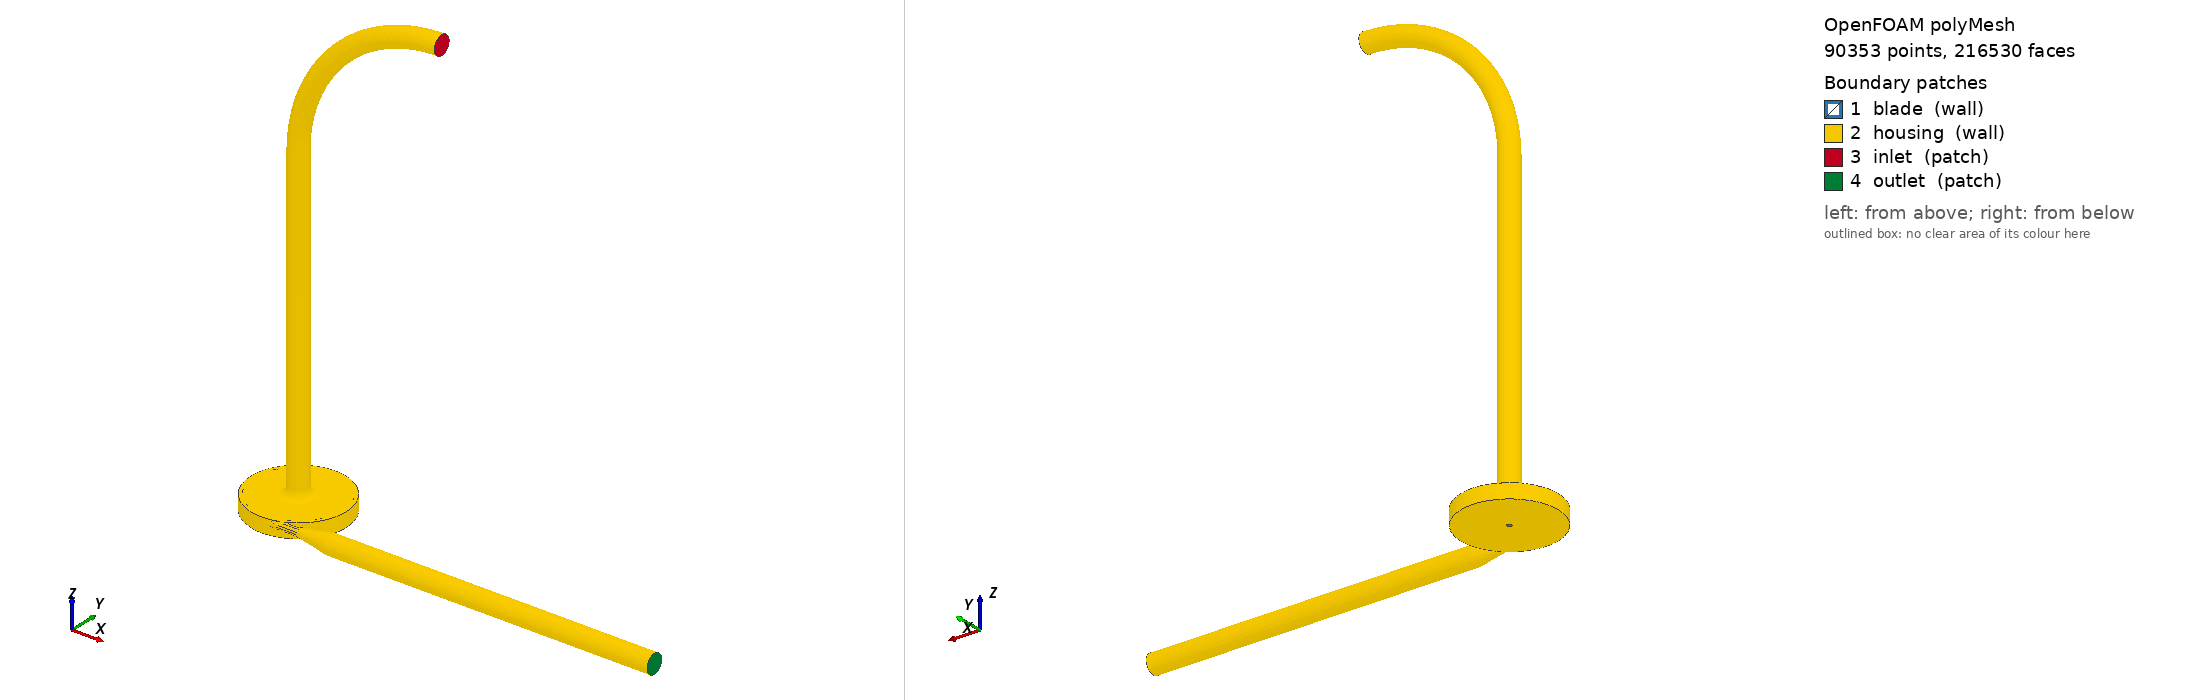

OpenFOAM case: the committed polyMesh, 90353 points, 216530 faces. Boundary patches (legend numbers): 1 blade (wall), 2 housing (wall), 3 inlet (patch), 4 outlet (patch). Left view from above one corner, right view from below the opposite corner. Boundary conditions: 3 field file(s) under 0/; 4 of 4 drawn patches have an entry in a shipped field file.

=== constant/polyMesh/boundary ===
/*--------------------------------*- C++ -*----------------------------------*\
  written by cutmesh
\*---------------------------------------------------------------------------*/
FoamFile
{
    format      ascii;
    class       polyBoundaryMesh;
    location    "constant/polyMesh";
    object      boundary;
}
// * * * * * * * * * * * * * * * * * * * * * * * * * * * * * * * * * * * * * //

4
(
    blade
    {
        type            wall;
        inGroups        List<word> 1(wall);
        nFaces          14021;
        startFace       178996;
    }
    housing
    {
        type            wall;
        inGroups        List<word> 1(wall);
        nFaces          23146;
        startFace       193017;
    }
    inlet
    {
        type            patch;
        nFaces          193;
        startFace       216163;
    }
    outlet
    {
        type            patch;
        nFaces          174;
        startFace       216356;
    }
)


=== system/controlDict ===
FoamFile
{
 version 2.0;
 format ascii;
 class dictionary;
 object controlDict;
}
application simpleFoam; startFrom startTime; startTime 0; stopAt endTime; endTime 3500; deltaT 1; writeControl runTime; writeInterval 3500; writeFormat ascii; writePrecision 11; timePrecision 10; runTimeModifiable false;
functions { gauge { type probes; libs (sampling); probeLocations ((0 0 .175) (.2445 -.0278 .0065629)); fields (p U); writeControl timeStep; writeInterval 1; }}


=== 0/U ===
FoamFile
{
 version 2.0;
 format ascii;
 class volVectorField;
 object U;
}
dimensions [0 1 -1 0 0 0 0];
internalField uniform (0 0 0);
boundaryField
{
 inlet { type flowRateInletVelocity; volumetricFlowRate constant 4.1666666667e-5; value uniform (0 0 0); }
 outlet { type inletOutlet; inletValue uniform (0 0 0); value uniform (0 0 0); }
 housing { type noSlip; }
 blade { type rotatingWallVelocity; origin (0 0 0); axis (0 0 1); omega 261.7993878; value uniform (0 0 0); }
}


=== 0/omega ===
FoamFile
{
 version 2.0;
 format ascii;
 class volScalarField;
 object omega;
}
dimensions [0 0 -1 0 0 0 0];
internalField uniform 39.2;
boundaryField
{
 inlet { type fixedValue; value uniform 39.2; }
 outlet { type zeroGradient; }
 blade { type omegaWallFunction; value uniform 39.2; }
 housing { type omegaWallFunction; value uniform 39.2; }
}


=== 0/p ===
FoamFile
{
 version 2.0;
 format ascii;
 class volScalarField;
 object p;
}
dimensions [0 2 -2 0 0 0 0];
internalField uniform 0;
boundaryField
{
 inlet { type zeroGradient; }
 outlet { type fixedValue; value uniform 0; }
 housing { type zeroGradient; }
 blade { type zeroGradient; }
}


Also in the case, not shown: constant/polyMesh/faces.gz (numeric list); constant/polyMesh/neighbour.gz (numeric list); constant/polyMesh/owner.gz (numeric list); constant/polyMesh/points.gz (numeric list).
